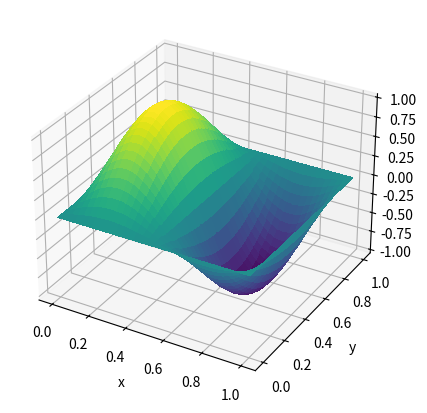

Here is the Python script that generated this plot:
import numpy as np
import matplotlib.pyplot as plt
from scipy.sparse import coo_matrix
from scipy.sparse.linalg import spsolve

uex = lambda x, y: np.sin(2*np.pi*x)*np.sin(np.pi*y)          # sol. exacta
f   = lambda x, y: 5*np.pi**2*np.sin(2*np.pi*x)*np.sin(np.pi*y)  # lado derecho

M    = 32                # cantidad intervalos
h    = 1/M               # paso de la malla
dimA = (M-1)**2          # cantidad de nodos interiores

ii, jj, ss = [], [], []                  # formato triplete: filas, columnas, valores
b      = np.zeros(dimA)                  # lado derecho del sistema
UexMat = np.zeros((M-1, M-1))            # sol. exacta evaluada en la malla

for j in range(1, M):                    # j avanza en y
    for i in range(1, M):                # i avanza en x
        pos = (j-1)*(M-1) + (i-1)        # fila del sistema para el nodo (i,j)
        b[pos] = h**2 * f(i*h, j*h)      # lado derecho, ya multiplicado por h^2
        UexMat[i-1, j-1] = uex(i*h, j*h) # referencia para medir el error

        # la fila pos es la ecuacion del nodo (i,j): todas sus entradas se
        # escriben como (fila pos, columna del vecino)

        # termino diagonal: el propio nodo (i,j)
        ii.append(pos); jj.append(pos); ss.append(4.0)

        # vecino izquierdo (i-1,j); si i==1 cae en la frontera x=0, donde u=0,
        # asi que no aporta al sistema
        if i != 1:
            ii.append(pos); jj.append(pos-1); ss.append(-1.0)

        # vecino derecho (i+1,j); si i==M-1 cae en la frontera x=1
        if i != M-1:
            ii.append(pos); jj.append(pos+1); ss.append(-1.0)

        # vecino inferior (i,j-1); si j==1 cae en la frontera y=0
        if j != 1:
            ii.append(pos); jj.append(pos-(M-1)); ss.append(-1.0)

        # vecino superior (i,j+1); si j==M-1 cae en la frontera y=1
        if j != M-1:
            ii.append(pos); jj.append(pos+(M-1)); ss.append(-1.0)

print(f'{dimA} incognitas, {len(ss)} entradas no nulas')

A  = coo_matrix((ss, (ii, jj)), shape=(dimA, dimA)).tocsr()
uh = spsolve(A, b)

xx = np.linspace(0, 1, M+1)              # malla completa, con frontera
X, Y = np.meshgrid(xx, xx)
Z = np.zeros((M+1, M+1))
Z[1:-1, 1:-1] = uh.reshape((M-1, M-1), order='F').T

fig = plt.figure(figsize=(7, 5))
ax = fig.add_subplot(projection='3d')
ax.plot_surface(X, Y, Z, cmap='viridis', linewidth=0, antialiased=False)
ax.set_xlabel('x')
ax.set_ylabel('y')
plt.show()

error_inf = np.linalg.norm(uh - UexMat.ravel(order='F'), np.inf)
error_2   = np.linalg.norm(uh - UexMat.ravel(order='F'))
print(f'error en norma infinito: {error_inf:.6e}')
print(f'error en norma 2       : {error_2:.6e}')
